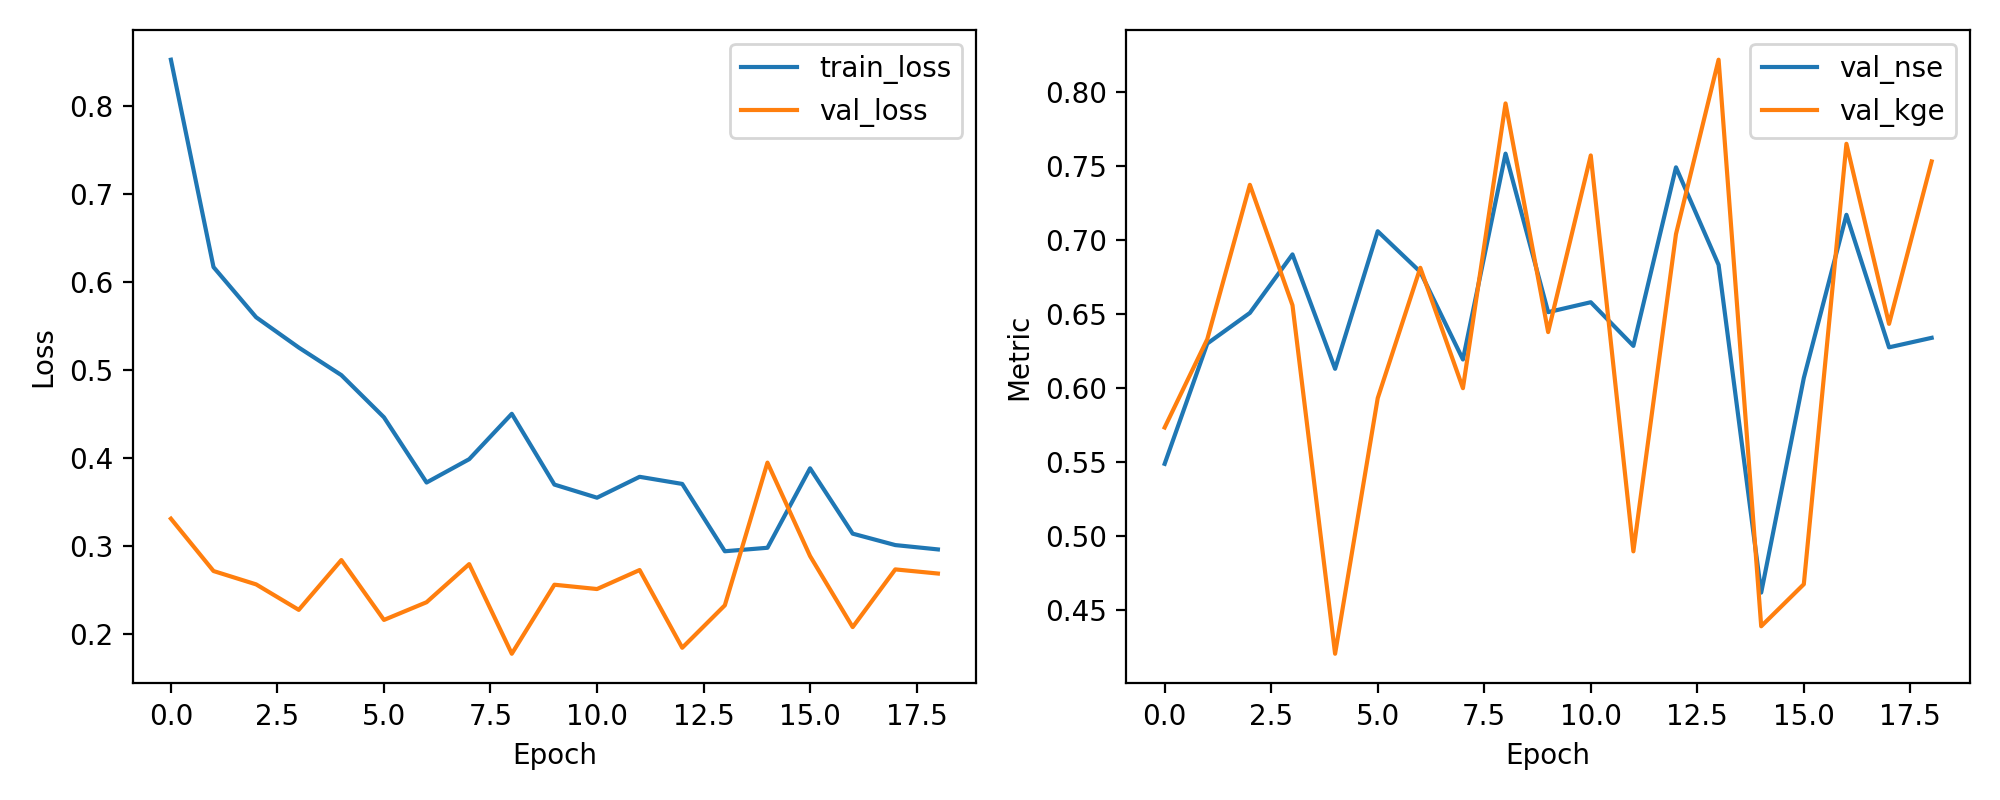

The table this chart was drawn from, first rows:
epoch, train_loss, val_loss, val_nse, val_kge
1, 0.8528, 0.3309, 0.5489, 0.5734
2, 0.617, 0.2714, 0.6301, 0.633
3, 0.56, 0.2562, 0.6508, 0.7372
4, 0.5256, 0.2273, 0.6902, 0.6559
5, 0.4942, 0.2839, 0.613, 0.4208
6, 0.4462, 0.2158, 0.7059, 0.5932
7, 0.3721, 0.2359, 0.6784, 0.6812
8, 0.3986, 0.2793, 0.6193, 0.5999
9, 0.4502, 0.1774, 0.7583, 0.7921
10, 0.3697, 0.2558, 0.6513, 0.6378
11, 0.3548, 0.2509, 0.658, 0.757
12, 0.3785, 0.2725, 0.6285, 0.4898
13, 0.3704, 0.1841, 0.749, 0.7039
14, 0.2939, 0.2324, 0.6832, 0.8216
15, 0.2979, 0.3947, 0.462, 0.4393
16, 0.3882, 0.2884, 0.6069, 0.4677
17, 0.3139, 0.2076, 0.717, 0.7649
18, 0.3009, 0.2733, 0.6275, 0.6434
19, 0.296, 0.2686, 0.6339, 0.753
